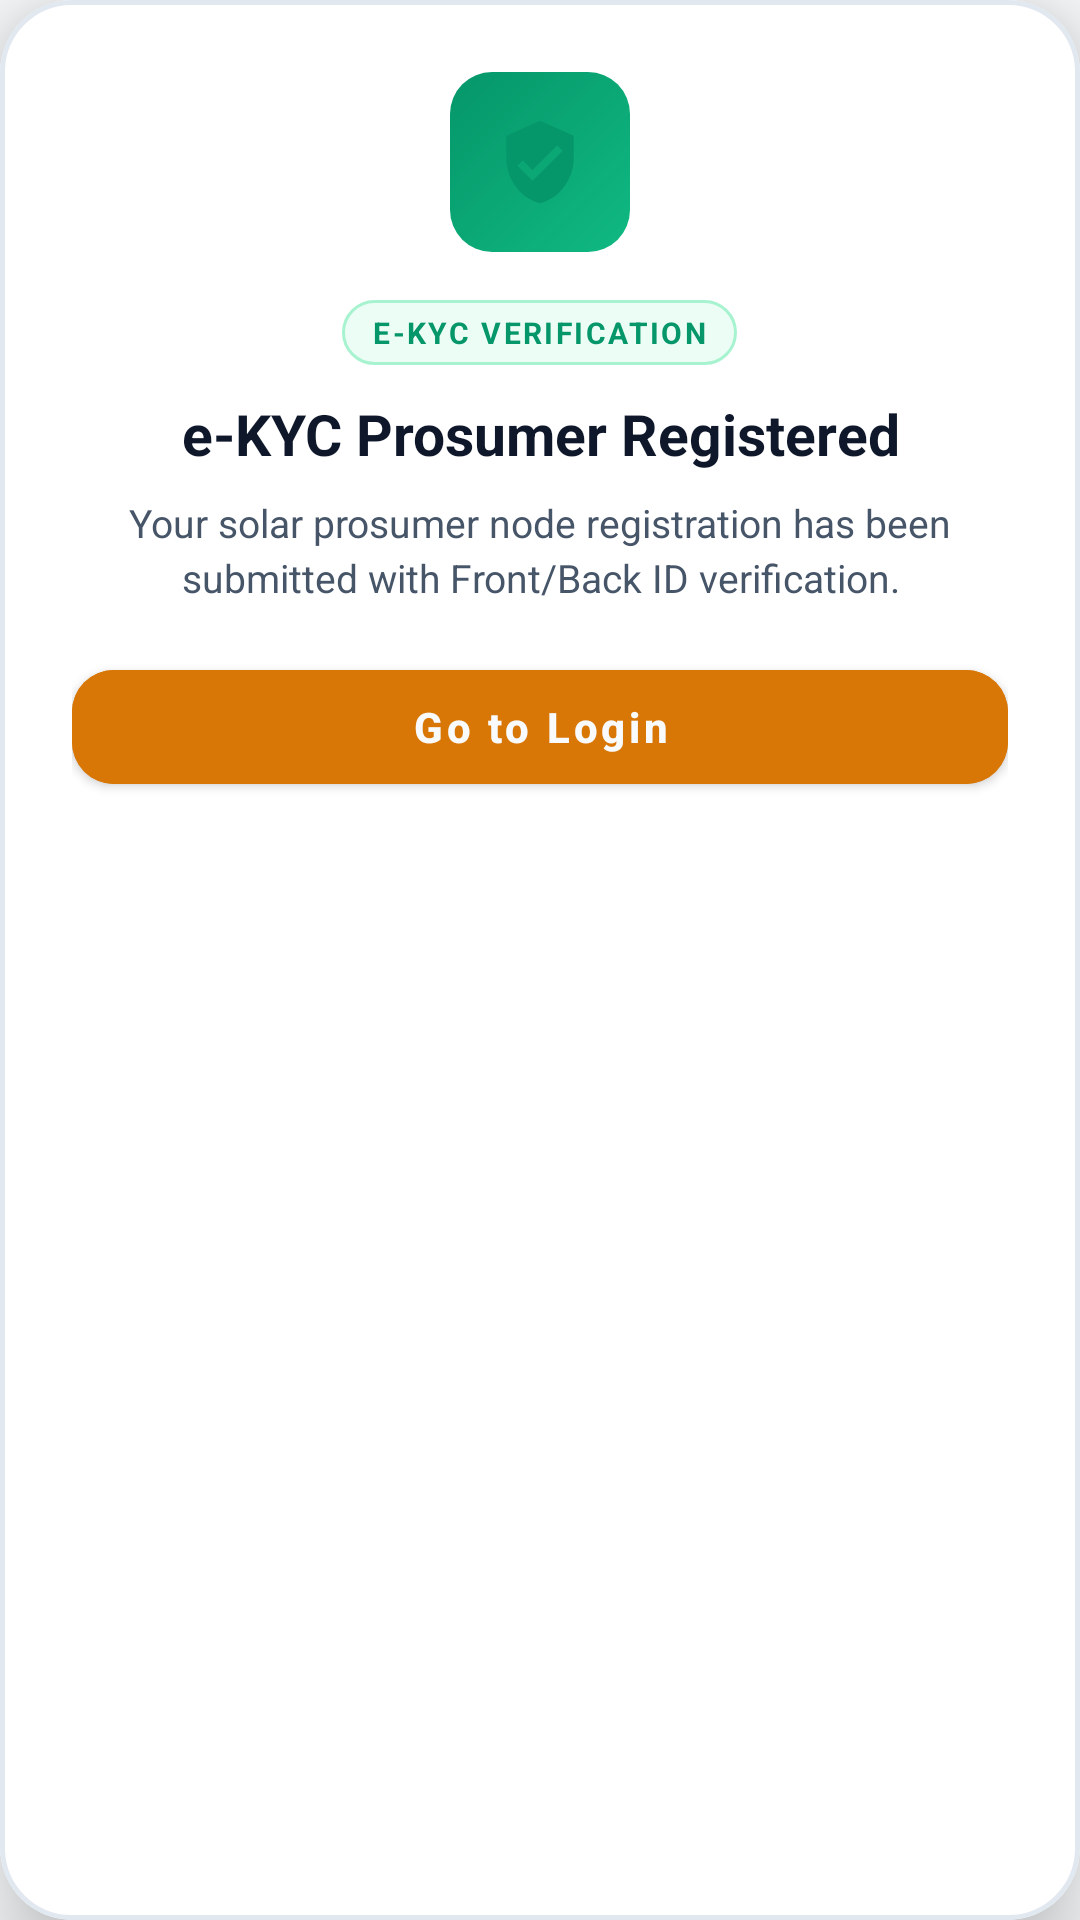

Android layout source for this screen:
<!-- AndroidManifest.xml: application theme Theme.SolarMicrogrid -->
<!-- res/layout/dialog_solvance_modal.xml -->
<?xml version="1.0" encoding="utf-8"?>
<com.google.android.material.card.MaterialCardView xmlns:android="http://schemas.android.com/apk/res/android"
    xmlns:app="http://schemas.android.com/apk/res-auto"
    android:layout_width="match_parent"
    android:layout_height="wrap_content"
    android:layout_gravity="center"
    android:layout_marginHorizontal="20dp"
    app:cardCornerRadius="24dp"
    app:cardElevation="16dp"
    app:strokeWidth="1.5dp"
    app:strokeColor="@color/card_border"
    app:cardBackgroundColor="@color/surface_card">

    <LinearLayout
        android:layout_width="match_parent"
        android:layout_height="wrap_content"
        android:orientation="vertical"
        android:padding="24dp"
        android:gravity="center_horizontal">

        
        <FrameLayout
            android:id="@+id/layoutIconContainer"
            android:layout_width="60dp"
            android:layout_height="60dp"
            android:background="@drawable/bg_icon_circle_emerald"
            android:layout_marginBottom="16dp">

            <ImageView
                android:id="@+id/ivModalIcon"
                android:layout_width="30dp"
                android:layout_height="30dp"
                android:layout_gravity="center"
                android:src="@drawable/ic_shield_check"
                app:tint="@color/accent" />
        </FrameLayout>

        
        <TextView
            android:id="@+id/tvModalBadge"
            android:layout_width="wrap_content"
            android:layout_height="wrap_content"
            android:text="E-KYC VERIFICATION"
            android:textColor="@color/accent"
            android:textSize="10sp"
            android:textStyle="bold"
            android:letterSpacing="0.08"
            android:background="@drawable/bg_live_pill"
            android:paddingHorizontal="10dp"
            android:paddingVertical="4dp"
            android:layout_marginBottom="10dp"
            android:visibility="visible" />

        
        <TextView
            android:id="@+id/tvModalTitle"
            android:layout_width="match_parent"
            android:layout_height="wrap_content"
            android:text="e-KYC Prosumer Registered"
            android:textColor="@color/text_primary"
            android:textSize="19sp"
            android:textStyle="bold"
            android:gravity="center"
            android:layout_marginBottom="8dp" />

        
        <TextView
            android:id="@+id/tvModalMessage"
            android:layout_width="match_parent"
            android:layout_height="wrap_content"
            android:text="Your solar prosumer node registration has been submitted with Front/Back ID verification."
            android:textColor="@color/text_secondary"
            android:textSize="13sp"
            android:lineSpacingExtra="3dp"
            android:gravity="center"
            android:layout_marginBottom="16dp" />

        
        <com.google.android.material.card.MaterialCardView
            android:id="@+id/layoutDetailsCard"
            android:layout_width="match_parent"
            android:layout_height="wrap_content"
            app:cardCornerRadius="14dp"
            app:strokeWidth="1dp"
            app:strokeColor="@color/card_border"
            app:cardBackgroundColor="@color/background_dark"
            app:cardElevation="0dp"
            android:layout_marginBottom="18dp"
            android:visibility="gone">

            <LinearLayout
                android:id="@+id/layoutDetailsContainer"
                android:layout_width="match_parent"
                android:layout_height="wrap_content"
                android:orientation="vertical"
                android:padding="14dp" />
        </com.google.android.material.card.MaterialCardView>

        
        <TextView
            android:id="@+id/tvModalFootnote"
            android:layout_width="match_parent"
            android:layout_height="wrap_content"
            android:text="Per enterprise compliance, account status is 'Pending' awaiting Backoffice review."
            android:textColor="@color/text_muted"
            android:textSize="11sp"
            android:gravity="center"
            android:lineSpacingExtra="2dp"
            android:layout_marginBottom="20dp"
            android:visibility="gone" />

        
        <LinearLayout
            android:layout_width="match_parent"
            android:layout_height="wrap_content"
            android:orientation="horizontal"
            android:gravity="center">

            
            <com.google.android.material.button.MaterialButton
                android:id="@+id/btnModalSecondary"
                android:layout_width="0dp"
                android:layout_height="50dp"
                android:layout_weight="1"
                android:layout_marginEnd="8dp"
                style="@style/Widget.MaterialComponents.Button.OutlinedButton"
                android:text="Cancel"
                android:textAllCaps="false"
                android:textSize="14sp"
                android:textStyle="bold"
                android:textColor="@color/text_secondary"
                app:strokeColor="@color/card_border"
                app:strokeWidth="1.2dp"
                app:cornerRadius="14dp"
                android:visibility="gone" />

            
            <com.google.android.material.button.MaterialButton
                android:id="@+id/btnModalPrimary"
                android:layout_width="0dp"
                android:layout_height="50dp"
                android:layout_weight="1"
                android:text="Go to Login"
                android:textAllCaps="false"
                android:textSize="14sp"
                android:textStyle="bold"
                android:backgroundTint="@color/primary"
                android:textColor="@color/background_dark"
                app:cornerRadius="14dp" />
        </LinearLayout>

    </LinearLayout>
</com.google.android.material.card.MaterialCardView>
<!-- resources referenced by this layout -->
<resources>
  <color name="accent">#059669</color>
  <color name="background_dark">#F8FAFC</color>
  <color name="card_border">#E2E8F0</color>
  <color name="primary">#D97706</color>
  <color name="surface_card">#FFFFFF</color>
  <color name="text_muted">#94A3B8</color>
  <color name="text_primary">#0F172A</color>
  <color name="text_secondary">#475569</color>
  <!-- drawable bg_icon_circle_emerald (drawable) -->
  <?xml version="1.0" encoding="utf-8"?>
  <shape xmlns:android="http://schemas.android.com/apk/res/android">
      <gradient
          android:angle="135"
          android:startColor="@color/icon_emerald_start"
          android:endColor="@color/icon_emerald_end"
          android:type="linear" />
      <corners android:radius="14dp" />
  </shape>
  <!-- drawable bg_live_pill (drawable) -->
  <?xml version="1.0" encoding="utf-8"?>
  <shape xmlns:android="http://schemas.android.com/apk/res/android"
      android:shape="rectangle">
      <solid android:color="@color/live_pill_bg" />
      <corners android:radius="20dp" />
      <stroke
          android:width="1dp"
          android:color="@color/live_pill_stroke" />
      <padding
          android:left="10dp"
          android:top="4dp"
          android:right="10dp"
          android:bottom="4dp" />
  </shape>
  <!-- drawable ic_shield_check (drawable) -->
  <vector xmlns:android="http://schemas.android.com/apk/res/android"
      android:width="24dp"
      android:height="24dp"
      android:viewportWidth="24"
      android:viewportHeight="24">
      <path
          android:fillColor="@color/white"
          android:pathData="M12,1L3,5v6c0,5.55 3.84,10.74 9,12 5.16,-1.26 9,-6.45 9,-12V5l-9,-4zm-2,16l-4,-4 1.41,-1.41L10,14.17l6.59,-6.59L18,9l-8,8z" />
  </vector>
  <style name="Theme.SolarMicrogrid" parent="Theme.MaterialComponents.DayNight.NoActionBar">
          <item name="colorPrimary">@color/primary</item>
          <item name="colorPrimaryVariant">@color/primary_dark</item>
          <item name="colorOnPrimary">@color/white</item>
          <item name="colorSecondary">@color/accent</item>
          <item name="android:statusBarColor">@color/surface_dark</item>
          <item name="android:windowLightStatusBar">true</item>
          <item name="android:windowBackground">@color/background_dark</item>
      </style>
  <color name="icon_emerald_start">#10B981</color>
  <color name="icon_emerald_end">#059669</color>
  <color name="live_pill_bg">#ECFDF5</color>
  <color name="live_pill_stroke">#A7F3D0</color>
  <color name="white">#FFFFFF</color>
  <color name="primary_dark">#B45309</color>
  <color name="surface_dark">#FFFFFF</color>
</resources>
